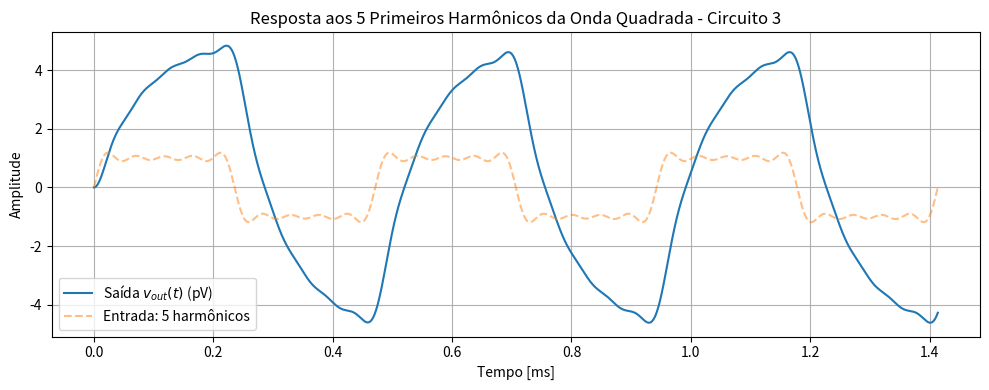

Generate this figure with matplotlib:
import numpy as np
from scipy import signal
import matplotlib.pyplot as plt

# ── Parâmetros do circuito ────────────────────────────────
R1 = R2 = 10e3          # 10 kΩ
C1 = 100e-9             # 100 nF
C2 = 15e-9              # 15 nF
K       = C1 / (C2 * R1 * R2)
omega_0 = (1/R1 + 1/R2) / C2
system  = signal.TransferFunction([K], [1, omega_0])

# ── Frequência fundamental e malha de tempo ───────────────
f0 = omega_0 / (2*np.pi)        # Hz
T  = 1 / f0
t  = np.linspace(0, 3*T, 6000)  # 3 períodos

# ── Entrada: 5 harmônicos ímpares (k = 1,3,5,7,9) ─────────
u = np.zeros_like(t)
for k in [1, 3, 5, 7, 9]:
    u += (4 / (np.pi * k)) * np.sin(2 * np.pi * f0 * k * t)

# ── Resposta do sistema ───────────────────────────────────
t_out, y, _ = signal.lsim(system, U=u, T=t)

# ── Gráfico (saída em pico-volts para visualização) ───────
plt.figure(figsize=(10, 4))
plt.plot(t*1e3, y*1e12, label='Saída $v_{out}(t)$ (pV)')
plt.plot(t*1e3, u, '--', alpha=0.5, label='Entrada: 5 harmônicos')
plt.title('Resposta aos 5 Primeiros Harmônicos da Onda Quadrada - Circuito 3')
plt.xlabel('Tempo [ms]')
plt.ylabel('Amplitude')
plt.grid(True)
plt.legend()
plt.tight_layout()
plt.show()